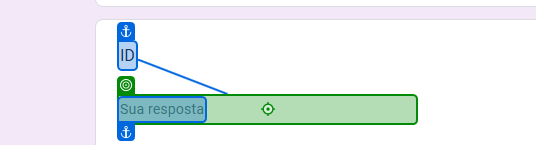
Task: Desafio: Construir duas automações, a primeira irá extrarir todas as informações da tabela do site Report: Opportunities e enviá-los a uma fila no UiPath Orchestrator. Após isso, será criado a segunda automação que irá pegar as informações da mesma fila e cadastrá-las no Sistema Forms. Apenas item com origem nos USA e Germany.
Ao final, enviará um e-mail indicando a conclusão do processo.
Workflow: PreencherForms

Step 1 [then]: type [ReportID] into the text box in window 'Exercício DEV - UIPATH' (msedge.exe)

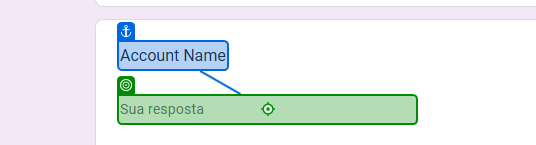
Step 2: type [ReportAccountName] into the text box in window 'Exercício DEV - UIPATH' (msedge.exe)

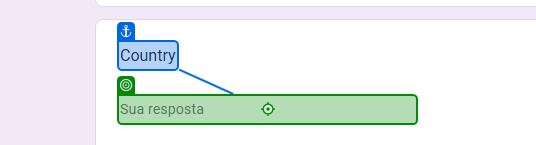
Step 3: type [ReportCountry] into the text box in window 'Exercício DEV - UIPATH' (msedge.exe)

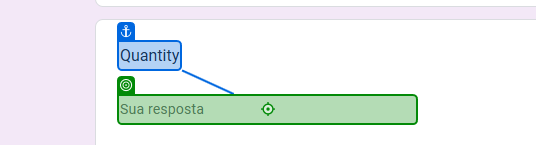
Step 4: type [ReportQuantity] into the text box in window 'Exercício DEV - UIPATH' (msedge.exe)

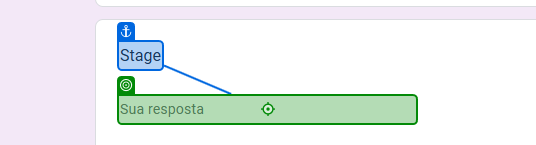
Step 5: type [ReportStage] into the text box in window 'Exercício DEV - UIPATH' (msedge.exe)

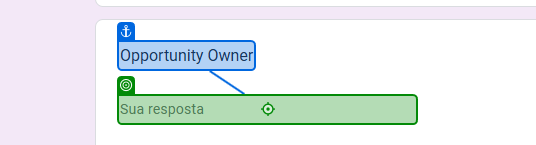
Step 6: type [ReportOpportunityOwner] into the text box in window 'Exercício DEV - UIPATH' (msedge.exe)

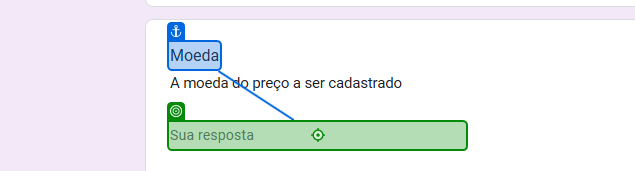
Step 7: type [ReportMoeda] into the text box in window 'Exercício DEV - UIPATH' (msedge.exe)

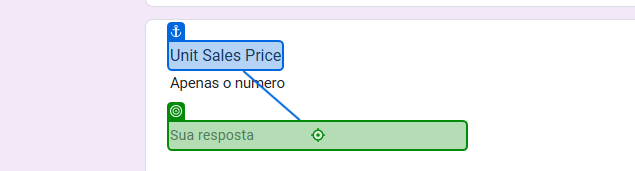
Step 8: type [ReportUnitSalesPrice] into the text box in window 'Exercício DEV - UIPATH' (msedge.exe)

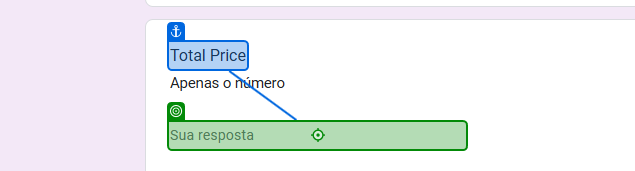
Step 9: type [ReportTotalPrice] into the text box in window 'Exercício DEV - UIPATH' (msedge.exe)

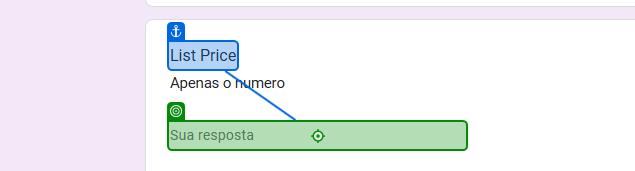
Step 10: type [ReportListPrice] into the text box in window 'Exercício DEV - UIPATH' (msedge.exe)

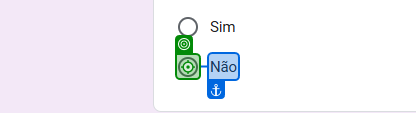
Step 11 [else]: click on the element in window 'Exercício DEV - UIPATH' (msedge.exe)

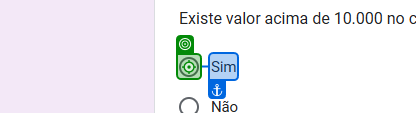
Step 12 [then]: click on the element in window 'Exercício DEV - UIPATH' (msedge.exe)

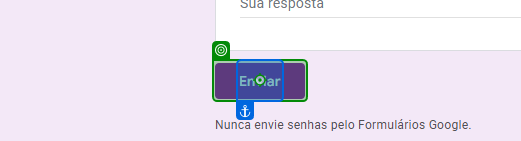
Step 13: click on the element in window 'Exercício DEV - UIPATH' (msedge.exe)

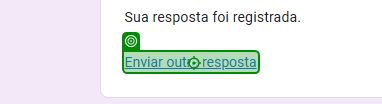
Step 14: click on the link in window 'Exercício DEV - UIPATH' (msedge.exe)
